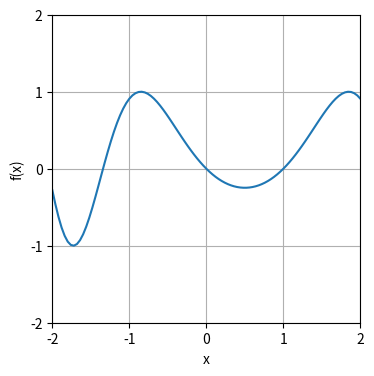

This figure's Python source:
import matplotlib.pyplot as plt
import numpy as np


def beautify_line_chart():
    plt.xlabel("x")
    plt.ylabel("f(x)")
    plt.xlim(-2, 2)
    plt.ylim(-2, 2)
    plt.xticks([-2, -1, 0, 1, 2])
    plt.yticks([-2, -1, 0, 1, 2])
    plt.grid(True)
    plt.gca().set_aspect('equal', adjustable='box')
    plt.show()


x_array = np.linspace(-2, 2, 101)

fig, ax = plt.subplots(figsize=(4, 4))

y_array = np.sin(x_array**2-x_array)

plt.plot(x_array, y_array)
beautify_line_chart()
